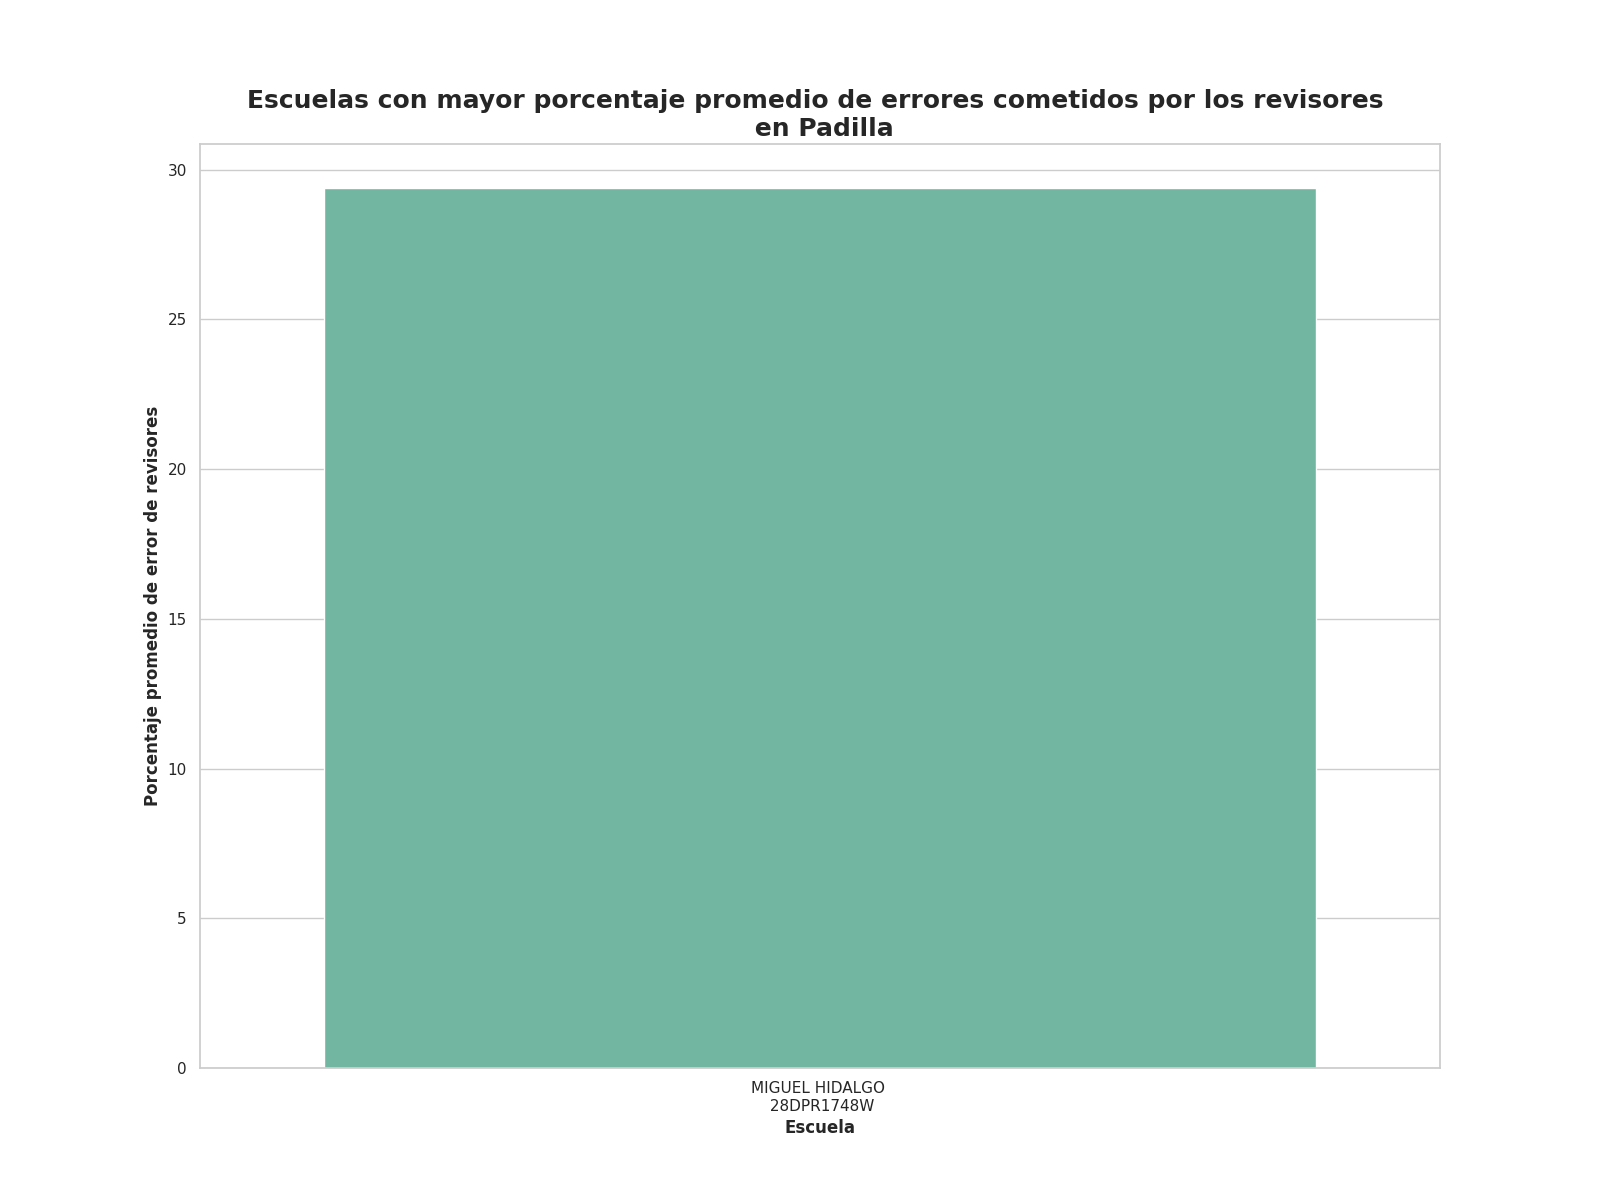

Values plotted in this chart, from the file beside it:
Escuela, Porcentaje promedio de errores
MIGUEL HIDALGO ? 28DPR1748W, 29.39
